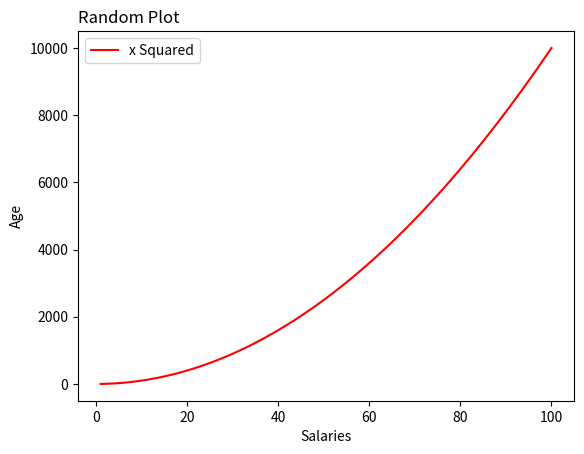

Source code (Python):
# Lab topic week 08. Plotting. Question 10
# Author: Sam Tracey

import matplotlib.pyplot as plt
import numpy as np

# salaries = np.random.randint(20000, 80001, 10)

minSalary = 20000
maxSalary = 80000
numberOfEntries = 10

minAge = 21
maxAge = 65



salaries = np.random.randint(minSalary, maxSalary, numberOfEntries)
ages = np.random.randint(minAge, maxAge, numberOfEntries)

xpoints = np.array(range(1, 101))
ypoints = xpoints * xpoints 

plt.plot(xpoints, ypoints, color='r', label = 'x Squared')
plt.title("Random Plot", loc='left')
plt.xlabel("Salaries")
plt.ylabel("Age")
plt.legend()
plt.savefig('prettier-plot.png')

# plt.scatter(ages, salaries)


plt.show()
